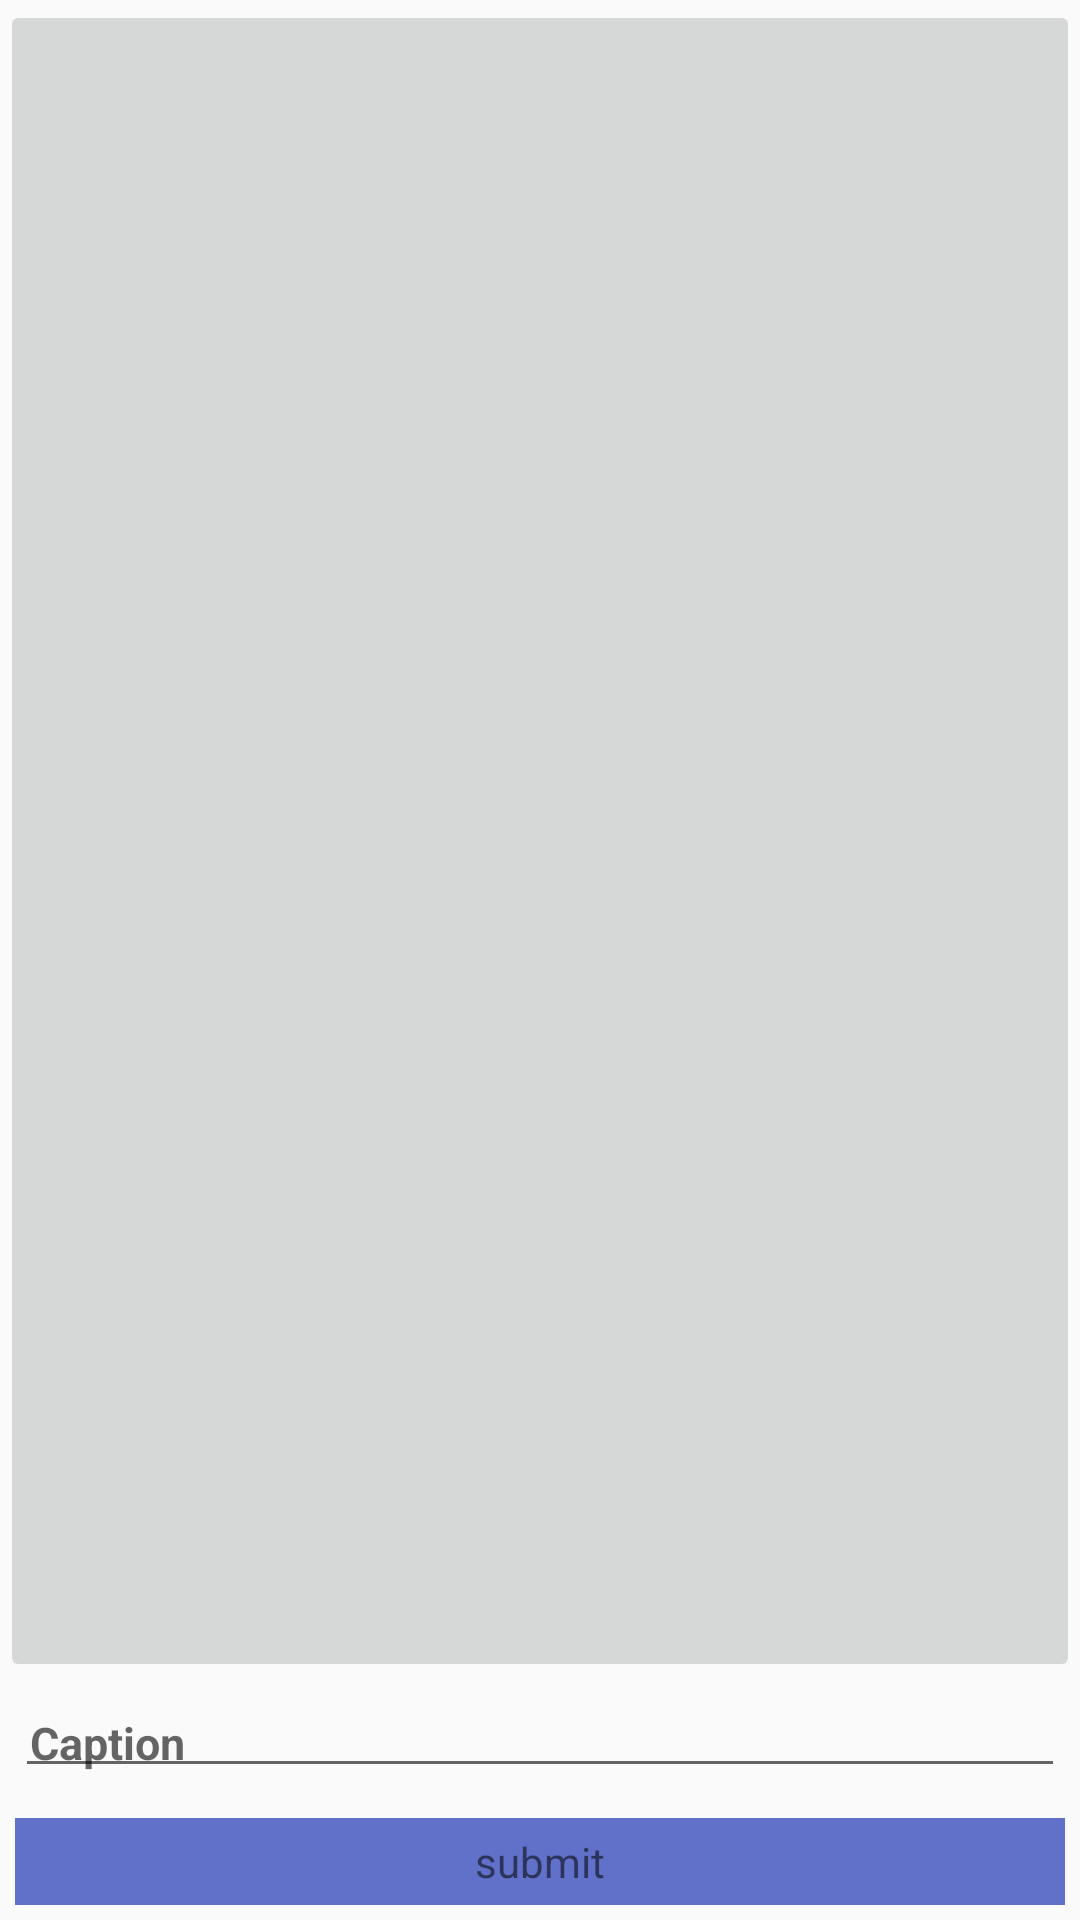

Write the Android layout XML for this screen, with the resource values it uses.
<!-- AndroidManifest.xml: application theme AppTheme -->
<!-- res/layout/fragment_instagram_post.xml -->
<LinearLayout xmlns:android="http://schemas.android.com/apk/res/android"
    xmlns:app="http://schemas.android.com/apk/res-auto"
    xmlns:tools="http://schemas.android.com/tools"
    android:layout_width="match_parent"
    android:layout_height="match_parent"
    android:orientation="vertical"
    tools:context="app.com.abhi.android.instagramclone.UI.InstagramPost">


    <ImageButton
        android:padding="5dp"
        android:id="@+id/imageButton"
        android:layout_width="match_parent"
        android:layout_height="0dp"
        app:srcCompat="@drawable/add_post_image"
        android:layout_weight="1"/>
    <EditText
        android:layout_width="match_parent"
        android:layout_height="wrap_content"
        android:hint="Caption"
        android:padding="5dp"
        android:layout_gravity="center"
        android:layout_margin="5dp"
        android:textAppearance="@style/textstyle"/>

    <TextView
        android:layout_width="match_parent"
        android:layout_height="wrap_content"
        android:layout_margin="5dp"
        android:background="@color/colorPrimary"
        android:gravity="center_horizontal"
        android:padding="5dp"
        android:text="submit"
        android:textAlignment="center" />
</LinearLayout>
<!-- resources referenced by this layout -->
<resources>
  <color name="colorPrimary">#6171c9</color>
  <!-- drawable add_post_image: png bitmap (drawable-hdpi, 10643 bytes) -->
  <style name="textstyle">
          <item name="android:textColor">#faf7f7</item>
          <item name="android:textSize">15sp</item>
          <item name="android:textStyle">bold</item>
      </style>
  <style name="AppTheme" parent="Theme.AppCompat.Light.DarkActionBar">
          
          <item name="colorPrimary">@color/colorPrimary</item>
          <item name="colorPrimaryDark">@color/colorPrimaryDark</item>
          <item name="colorAccent">@color/colorAccent</item>
      </style>
  <color name="colorPrimaryDark">#303F9F</color>
  <color name="colorAccent">#ff4081</color>
</resources>
